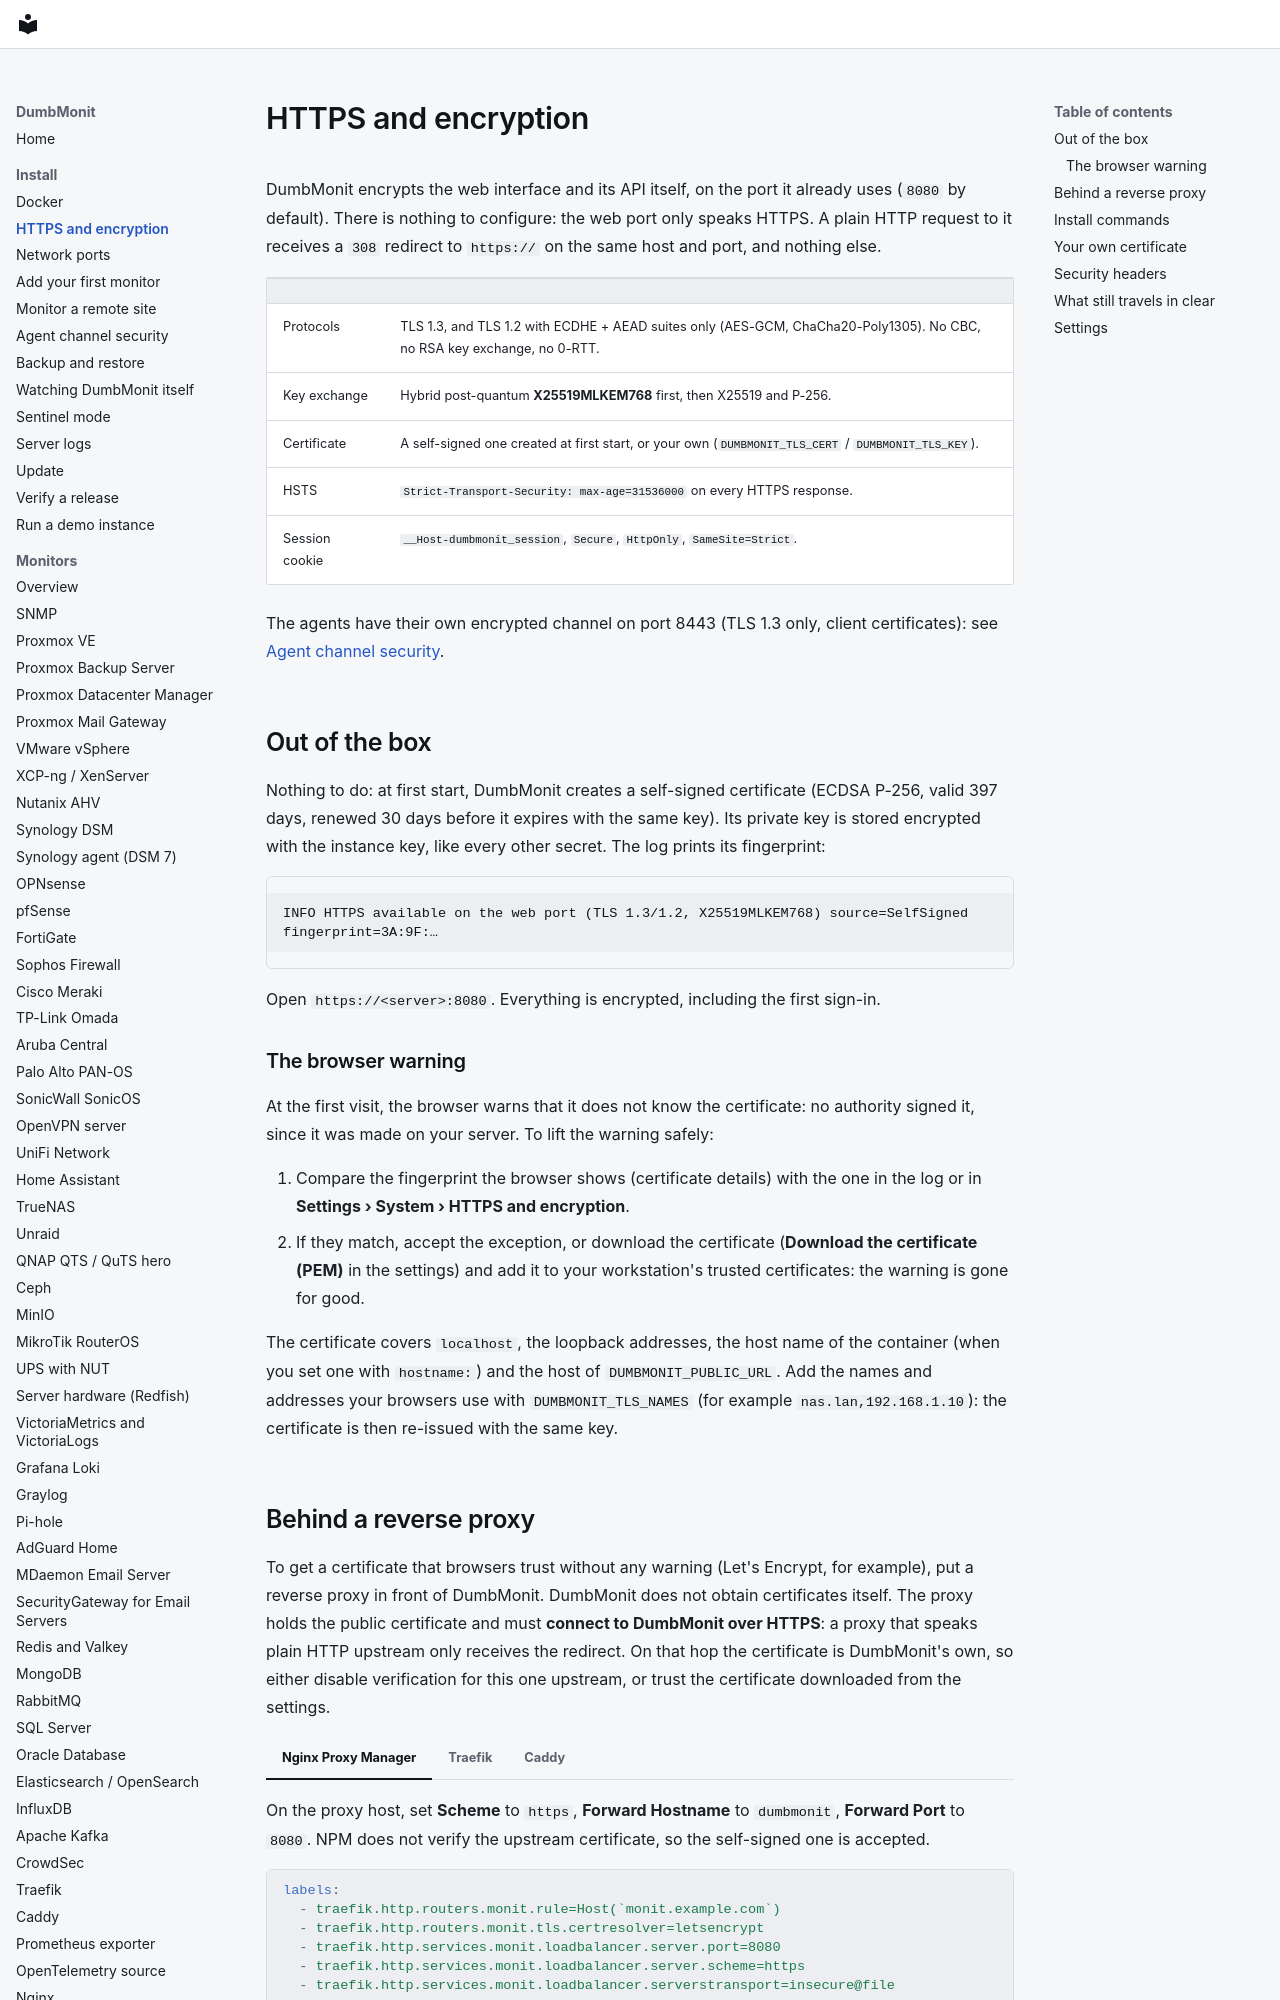

repository: laupernoe/dumbmonit · page: install/https/index.html · generator: mkdocs

# HTTPS and encryption

DumbMonit encrypts the web interface and its API itself, on the port it already
uses (`8080` by default). There is nothing to configure: the web port only
speaks HTTPS. A plain HTTP request to it receives a `308` redirect to
`https://` on the same host and port, and nothing else.

| | |
|---|---|
| Protocols | TLS 1.3, and TLS 1.2 with ECDHE + AEAD suites only (AES-GCM, ChaCha20-Poly1305). No CBC, no RSA key exchange, no 0-RTT. |
| Key exchange | Hybrid post-quantum **X25519MLKEM768** first, then X25519 and P-256. |
| Certificate | A self-signed one created at first start, or your own (`DUMBMONIT_TLS_CERT` / `DUMBMONIT_TLS_KEY`). |
| HSTS | `Strict-Transport-Security: max-age=31536000` on every HTTPS response. |
| Session cookie | `__Host-dumbmonit_session`, `Secure`, `HttpOnly`, `SameSite=Strict`. |

The agents have their own encrypted channel on port 8443 (TLS 1.3 only, client
certificates): see [Agent channel security](agent-security.md).

## Out of the box

Nothing to do: at first start, DumbMonit creates a self-signed certificate (ECDSA
P-256, valid 397 days, renewed 30 days before it expires with the same key). Its
private key is stored encrypted with the instance key, like every other secret.
The log prints its fingerprint:

```
INFO HTTPS available on the web port (TLS 1.3/1.2, X25519MLKEM768) source=SelfSigned fingerprint=3A:9F:…
```

Open `https://<server>:8080`. Everything is encrypted, including the first
sign-in.

### The browser warning

At the first visit, the browser warns that it does not know the certificate: no
authority signed it, since it was made on your server. To lift the warning
safely:

1. Compare the fingerprint the browser shows (certificate details) with the one
   in the log or in **Settings › System › HTTPS and encryption**.
2. If they match, accept the exception, or download the certificate (**Download
   the certificate (PEM)** in the settings) and add it to your workstation's
   trusted certificates: the warning is gone for good.

The certificate covers `localhost`, the loopback addresses, the host name of the
container (when you set one with `hostname:`) and the host of
`DUMBMONIT_PUBLIC_URL`. Add the names and addresses your browsers use with
`DUMBMONIT_TLS_NAMES` (for example `nas.lan,192.168.1.10`): the certificate is
then re-issued with the same key.
